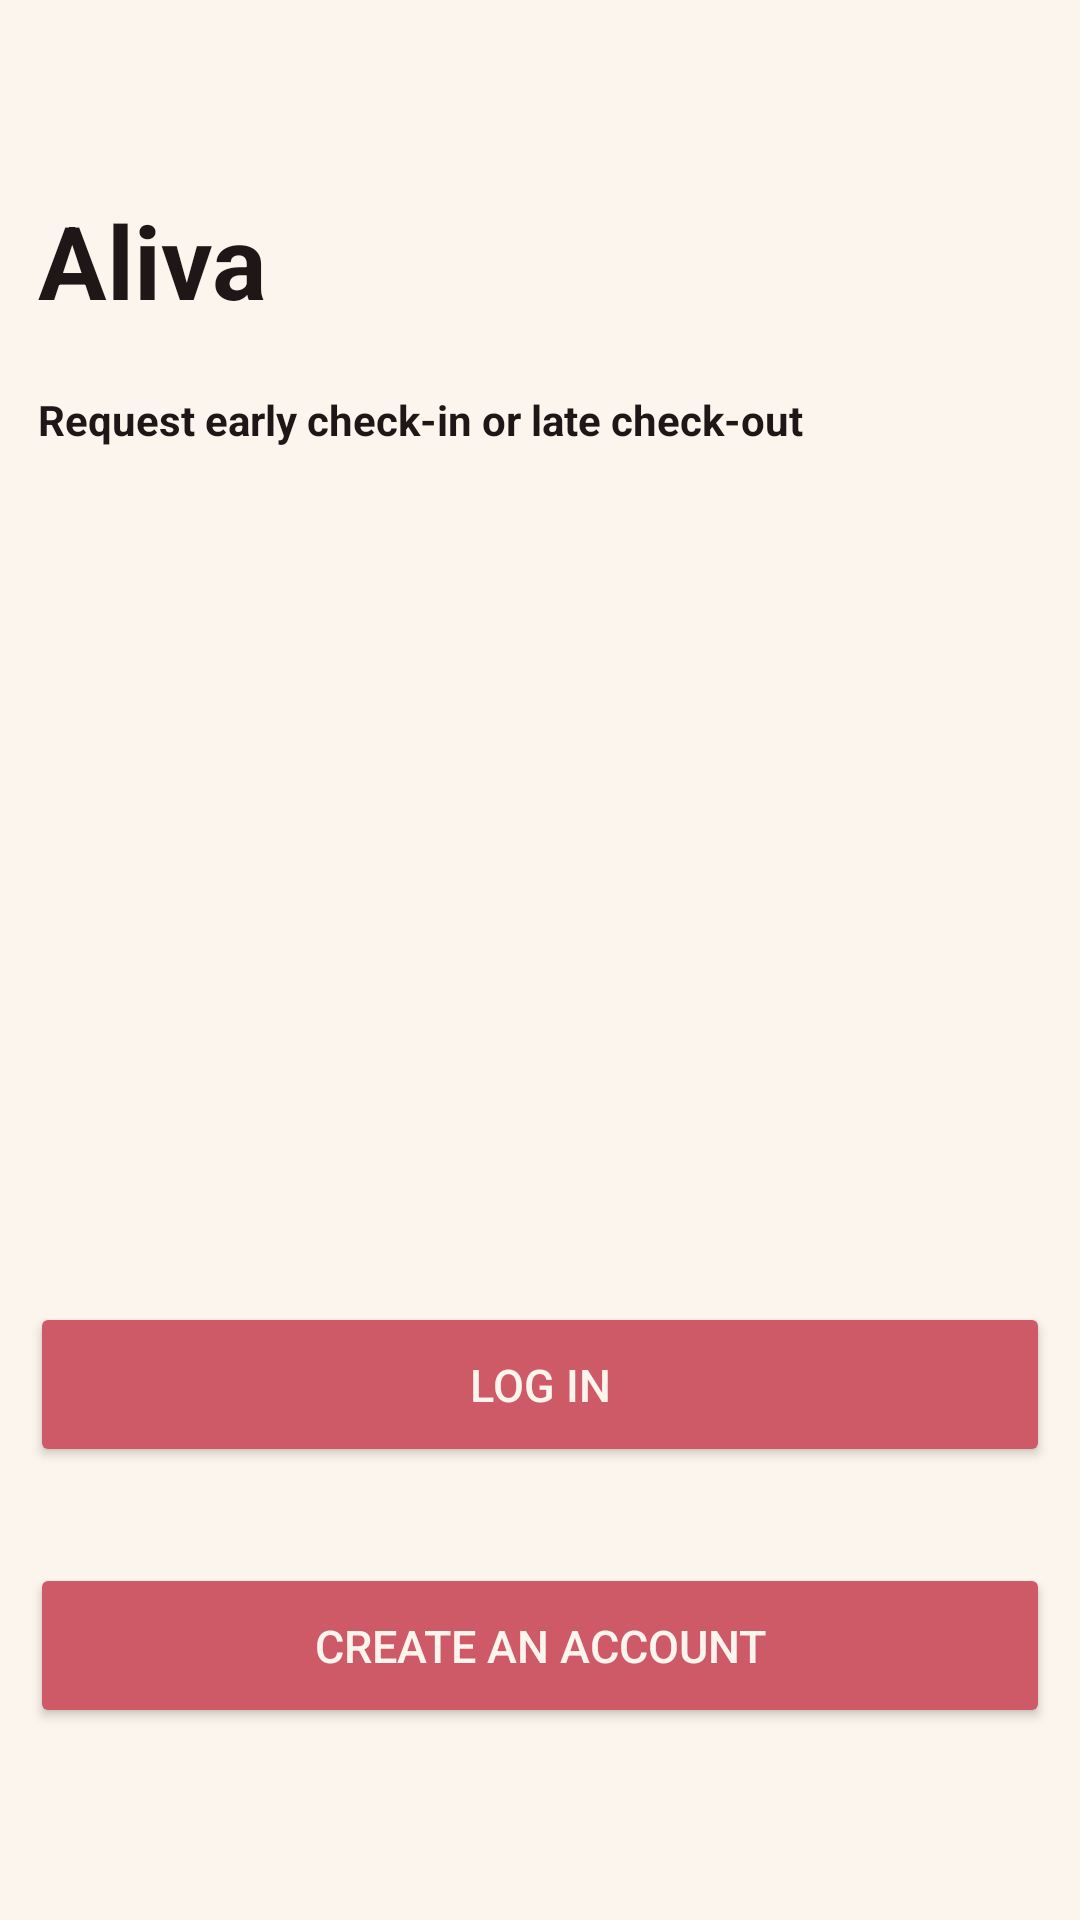

Write the Android layout XML for this screen, with the resource values it uses.
<!-- AndroidManifest.xml: application theme Theme.BotNavBar -->
<!-- res/layout/first_activity.xml -->
<?xml version="1.0" encoding="utf-8"?>
<androidx.constraintlayout.widget.ConstraintLayout xmlns:android="http://schemas.android.com/apk/res/android"
    xmlns:app="http://schemas.android.com/apk/res-auto"
    xmlns:tools="http://schemas.android.com/tools"
    android:layout_width="match_parent"
    android:layout_height="match_parent"
    android:background="@color/app_background"
    tools:context=".aliva.ui.FirstPage">

    <TextView
        android:id="@+id/textView4"
        android:layout_width="wrap_content"
        android:layout_height="wrap_content"
        android:layout_marginTop="64dp"
        android:text="Aliva"
        android:textColor="@color/brown"
        android:textSize="34sp"
        android:textStyle="bold"
        app:layout_constraintEnd_toEndOf="parent"
        app:layout_constraintHorizontal_bias="0.045"
        app:layout_constraintStart_toStartOf="parent"
        app:layout_constraintTop_toTopOf="parent" />

    <TextView
        android:id="@+id/textView5"
        android:layout_width="wrap_content"
        android:layout_height="wrap_content"
        android:layout_marginTop="21dp"
        android:text="Request early check-in or late check-out"
        android:textColor="@color/brown"
        android:textStyle="bold"
        app:layout_constraintStart_toStartOf="@id/textView4"
        app:layout_constraintTop_toBottomOf="@+id/textView4" />

    <Button
        android:id="@+id/loginButton"
        android:layout_width="match_parent"
        android:layout_height="55dp"
        android:layout_marginStart="10dp"
        android:layout_marginTop="250dp"
        android:layout_marginEnd="10dp"
        android:layout_marginBottom="32dp"
        android:backgroundTint="@color/red"
        android:text="Log in"
        android:textColor="@color/app_background"
        android:textSize="15sp"
        app:layout_constraintBottom_toTopOf="@id/registerButton"
        app:layout_constraintEnd_toEndOf="parent"
        app:layout_constraintStart_toStartOf="parent" />

    <Button
        android:id="@+id/registerButton"
        android:layout_width="match_parent"
        android:layout_height="55dp"
        android:layout_marginStart="10dp"
        android:layout_marginTop="24dp"
        android:layout_marginEnd="10dp"
        android:layout_marginBottom="64dp"
        android:backgroundTint="@color/red"
        android:text="Create an account"
        android:textColor="@color/app_background"
        android:textSize="15sp"
        app:layout_constraintBottom_toBottomOf="parent"
        app:layout_constraintEnd_toEndOf="parent"
        app:layout_constraintStart_toStartOf="parent" />
</androidx.constraintlayout.widget.ConstraintLayout>
<!-- resources referenced by this layout -->
<resources>
  <color name="app_background">#FCF5ED</color>
  <color name="brown">#1F1717</color>
  <color name="red">#CE5A67</color>
  <style name="Theme.BotNavBar" parent="Theme.MaterialComponents.DayNight.NoActionBar">
          
          <item name="colorPrimary">@color/purple_500</item>
          <item name="colorPrimaryVariant">@color/purple_700</item>
          <item name="colorOnPrimary">@color/white</item>
          
          <item name="colorSecondary">@color/teal_200</item>
          <item name="colorSecondaryVariant">@color/teal_700</item>
          <item name="colorOnSecondary">@color/black</item>
          
          <item name="android:statusBarColor">@color/golden</item>
          <item name="android:navigationBarColor">@color/golden</item>
          
      </style>
  <color name="purple_500">#FF6200EE</color>
  <color name="purple_700">#FF3700B3</color>
  <color name="white">#FFFFFFFF</color>
  <color name="teal_200">#FF03DAC5</color>
  <color name="teal_700">#FF018786</color>
  <color name="black">#FF000000</color>
  <color name="golden">#F4BF96</color>
</resources>
